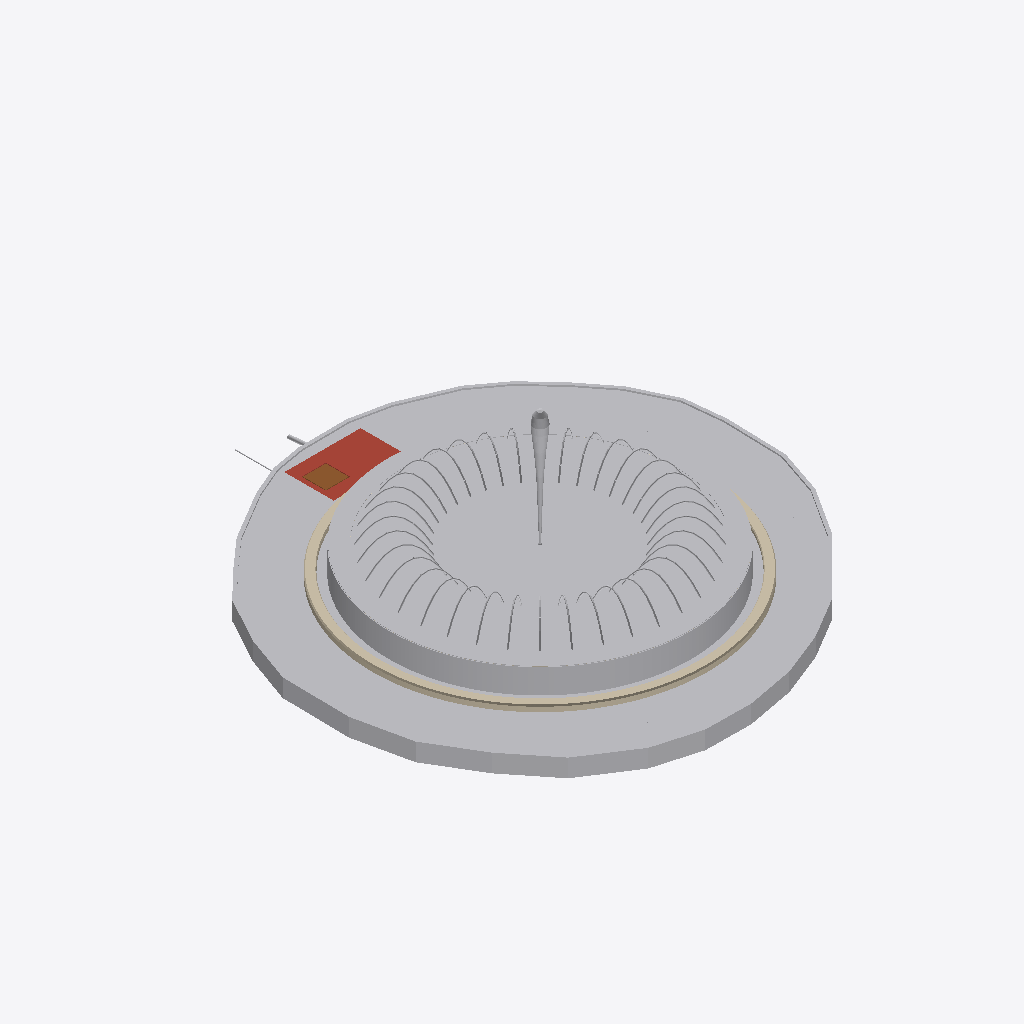
Isometric view of an IFC building model (IFC-SPF (STEP), schema IFC4X3, length unit metre), seen from the south-west, elements coloured by IFC class: 42 other elements (light grey), 1 wall (beige), 1 roof (red-brown), 1 door (brown), 1 covering (cream).
Extent 20.0 m × 22.3 m × 9.5 m (x, y, z). Storeys (2): Cambra de bombes · Plant level at -2.80 m; Illa central · Island level at 0.00 m. Elements (182): 56 IfcLightFixture, 41 IfcBuildingElementProxy, 38 IfcSanitaryTerminal, 12 IfcPipeSegment, 9 IfcValve, 4 IfcCovering, 4 IfcSlab, 4 IfcWasteTerminal, 3 IfcPump, 2 IfcWall, 1 IfcDistributionChamberElement, 1 IfcDoor.

HEADER;
FILE_DESCRIPTION(('ViewDefinition [CoordinationView]'),'2;1');
FILE_NAME('','2026-10-01T15:23:18',(''),(''),'IfcOpenShell 0.9.0alpha0-8c614fa','IfcOpenShell 0.9.0alpha0-8c614fa','');
FILE_SCHEMA(('IFC4X3'));
ENDSEC;
DATA;
#17=IFCPROJECT('1l9BCjZm9Bph1F0dWy1bnS',#5,'Font Monumental del Passeig de Gràcia — Gran Via','Illustrative IFC4X3 model (≈LOD 400 geometry, LOD 500-style asset data with demo values). Outline © OpenStreetMap contributors (ODbL); form from a Commons photograph; levels measured on the ICGC 3D me',$,$,$,(#15),#11);
#22=IFCSITE('2amIhr2Jv4ge$10ddI4Ar4',#5,'Passeig de Gràcia × Gran Via de les Corts Catalanes, central island',$,$,#21,$,$,.ELEMENT.,(41,23,21,948719),(2,10,5,848679),22.5,$,$);
#24=IFCBUILDING('1l3IPuaqbAlfh9gq3C__U8',#5,'Font Monumental del Passeig de Gràcia','Illustrative IFC4X3 model (≈LOD 400 geometry, LOD 500-style asset data with demo values). Outline © OpenStreetMap contributors (ODbL); form from a Commons photograph; levels measured on the ICGC 3D me',$,#23,$,$,.ELEMENT.,$,$,$);
#210=IFCBUILDINGSTOREY('2pMD_08hH78hmLC99EbP9c',#5,'Illa central · Island level','The traffic island in the crossing, at the lawn',$,#209,$,$,.ELEMENT.,0.0);
#215=IFCBUILDINGSTOREY('01rsyGkNv1hPiLJc4L9rWN',#5,'Cambra de bombes · Plant level','The buried plant chamber under the north side of the lawn',$,#214,$,$,.ELEMENT.,-2.8);
#891=IFCBUILDINGELEMENTPROXY('06wAhx_In18P1tCakw2w3L',#5,'Aigua del vas superior · Upper basin water, weir sheet and curtain',$,'Water body, 20 mm sheet over the weir, falling curtain',#890,#889,'FMGV-PRX-002',.USERDEFINED.);
#14348=IFCGEOGRAPHICELEMENT('3hfI9xoj5EYOwtwb8nq5C5',#5,'Gespa de l''illa · Island lawn',$,'Lawn on 300 mm topsoil, pop-up irrigation (outline from OSM)',#14347,#14346,'FMGV-ELM-072',.VEGETATION.);
#14454=IFCKERB('0jc3ptDPf8PQod5Yz8qiDl',#5,'Vorada de l''illa · Island kerb',$,'Granite kerb 150 mm, top 70 mm above the lawn, on a concrete haunch (follows the OSM lawn outline)',#14453,#14452,'FMGV-ELM-073',.USERDEFINED.);
#807=IFCWALL('0wxZeOhHvEihzs4EyJ_Q2A',#5,'Mur del canal · Channel ledge wall',$,'Low stone ledge, 400 mm wide, rounded arris',#806,#805,'FMGV-WAL-002',.USERDEFINED.);
#955=IFCBUILDINGELEMENTPROXY('0EDTpl12X2ohe89R3$u2IU',#5,'Aigua del canal · Catch-channel water',$,'Water in the catch channel, held at the overflow level',#954,#953,'FMGV-PRX-003',.USERDEFINED.);
#11964=IFCSLAB('1GsoQNNJfE1Ra89jF2ilTq',#5,'Llosa de coberta de la cambra · Chamber roof slab',$,'Reinforced concrete roof slab 200 mm, flush with the lawn, hatch opening',#11963,#11962,'FMGV-SLB-004',.ROOF.);
#1161=IFCBUILDINGELEMENTPROXY('3lH0pgDM57gP$6YWYN3uYh',#5,'Raig central · Central jet (water)',$,'Vertical water jet (visual), 5.6 m above the water',#1160,#1159,'FMGV-PRX-005',.USERDEFINED.);
#12049=IFCDOOR('222syaR6HFTvJbxuk4I9w5',#5,'Trapa d''accés · Access hatch',$,'Ductile-iron hatch 900 × 900, gas-strut assisted, lockable',#12048,#12047,'FMGV-DOR-001',0.9,0.9,.TRAPDOOR.,$,$);
#4709=IFCBUILDINGELEMENTPROXY('2yLlKwueL9b8XArSVA6ffR',#5,'Arc d''aigua 13 · Water arc 13',$,'Arching water jet (visual)',#4708,#4707,'FMGV-PRX-018',.USERDEFINED.);
#4961=IFCBUILDINGELEMENTPROXY('13z_l4GR51X8H65pVS6_nM',#5,'Arc d''aigua 14 · Water arc 14',$,'Arching water jet (visual)',#4960,#4959,'FMGV-PRX-019',.USERDEFINED.);
#9499=IFCBUILDINGELEMENTPROXY('0OET3dxtXEVuRHPngI$23E',#5,'Arc d''aigua 32 · Water arc 32',$,'Arching water jet (visual)',#9498,#9497,'FMGV-PRX-037',.USERDEFINED.);
#9751=IFCBUILDINGELEMENTPROXY('0ghBv7QU9AA9bfJTOXVo1U',#5,'Arc d''aigua 33 · Water arc 33',$,'Arching water jet (visual)',#9750,#9749,'FMGV-PRX-038',.USERDEFINED.);
#4457=IFCBUILDINGELEMENTPROXY('1lpCi90559W8RgdVXVJgzz',#5,'Arc d''aigua 12 · Water arc 12',$,'Arching water jet (visual)',#4456,#4455,'FMGV-PRX-017',.USERDEFINED.);
#10003=IFCBUILDINGELEMENTPROXY('2i_0qxZlb0wvbQP_QsYIvB',#5,'Arc d''aigua 34 · Water arc 34',$,'Arching water jet (visual)',#10002,#10001,'FMGV-PRX-039',.USERDEFINED.);
#5465=IFCBUILDINGELEMENTPROXY('3XxEw_AG1DsxQGiLoXe69u',#5,'Arc d''aigua 16 · Water arc 16',$,'Arching water jet (visual)',#5464,#5463,'FMGV-PRX-021',.USERDEFINED.);
#8994=IFCBUILDINGELEMENTPROXY('2E$cHce554IeJ$hP8VU2I5',#5,'Arc d''aigua 30 · Water arc 30',$,'Arching water jet (visual)',#8993,#8992,'FMGV-PRX-035',.USERDEFINED.);
#9246=IFCBUILDINGELEMENTPROXY('1VkkGL$Pz5ZPpzo1Twhabe',#5,'Arc d''aigua 31 · Water arc 31',$,'Arching water jet (visual)',#9245,#9244,'FMGV-PRX-036',.USERDEFINED.);
#5213=IFCBUILDINGELEMENTPROXY('2dZNvhAYnAavfPnaSPA$cB',#5,'Arc d''aigua 15 · Water arc 15',$,'Arching water jet (visual)',#5212,#5211,'FMGV-PRX-020',.USERDEFINED.);
#10255=IFCBUILDINGELEMENTPROXY('3m8Iq_Dl90mgCxFd5jWoAM',#5,'Arc d''aigua 35 · Water arc 35',$,'Arching water jet (visual)',#10254,#10253,'FMGV-PRX-040',.USERDEFINED.);
#4205=IFCBUILDINGELEMENTPROXY('0fK35Hiw9BZQ2L8QbW9Wa3',#5,'Arc d''aigua 11 · Water arc 11',$,'Arching water jet (visual)',#4204,#4203,'FMGV-PRX-016',.USERDEFINED.);
#8742=IFCBUILDINGELEMENTPROXY('0yCp7lWEr7fxGW4spKBsFt',#5,'Arc d''aigua 29 · Water arc 29',$,'Arching water jet (visual)',#8741,#8740,'FMGV-PRX-034',.USERDEFINED.);
#5969=IFCBUILDINGELEMENTPROXY('0te7niF5n1t84IMoLYemrM',#5,'Arc d''aigua 18 · Water arc 18',$,'Arching water jet (visual)',#5968,#5967,'FMGV-PRX-023',.USERDEFINED.);
#3953=IFCBUILDINGELEMENTPROXY('1Rd2Fy_hb3t9atkshRkR9Q',#5,'Arc d''aigua 10 · Water arc 10',$,'Arching water jet (visual)',#3952,#3951,'FMGV-PRX-015',.USERDEFINED.);
#8490=IFCBUILDINGELEMENTPROXY('3B80wUqJX6ZQyfmCtV2Tho',#5,'Arc d''aigua 28 · Water arc 28',$,'Arching water jet (visual)',#8489,#8488,'FMGV-PRX-033',.USERDEFINED.);
#10507=IFCBUILDINGELEMENTPROXY('2v4k83KI59MQIK7WSLyVSv',#5,'Arc d''aigua 36 · Water arc 36',$,'Arching water jet (visual)',#10506,#10505,'FMGV-PRX-041',.USERDEFINED.);
#5717=IFCBUILDINGELEMENTPROXY('2QaU5iwJv9JhR7R77MtWP2',#5,'Arc d''aigua 17 · Water arc 17',$,'Arching water jet (visual)',#5716,#5715,'FMGV-PRX-022',.USERDEFINED.);
#6221=IFCBUILDINGELEMENTPROXY('1qrWmZJsbAnfMul2be2OJu',#5,'Arc d''aigua 19 · Water arc 19',$,'Arching water jet (visual)',#6220,#6219,'FMGV-PRX-024',.USERDEFINED.);
#8238=IFCBUILDINGELEMENTPROXY('2CwzcsKXT6M964nrMUTbHu',#5,'Arc d''aigua 27 · Water arc 27',$,'Arching water jet (visual)',#8237,#8236,'FMGV-PRX-032',.USERDEFINED.);
#1684=IFCBUILDINGELEMENTPROXY('1zP83FVcDAG8CmWoO0QB2H',#5,'Arc d''aigua 01 · Water arc 01',$,'Arching water jet (visual)',#1683,#1682,'FMGV-PRX-006',.USERDEFINED.);
#3449=IFCBUILDINGELEMENTPROXY('1YBjFRFWvB7g_dPST8_Vsk',#5,'Arc d''aigua 08 · Water arc 08',$,'Arching water jet (visual)',#3448,#3447,'FMGV-PRX-013',.USERDEFINED.);
#3701=IFCBUILDINGELEMENTPROXY('1nehPSn1bAOh7NHTePn_90',#5,'Arc d''aigua 09 · Water arc 09',$,'Arching water jet (visual)',#3700,#3699,'FMGV-PRX-014',.USERDEFINED.);
#1936=IFCBUILDINGELEMENTPROXY('0q1rYD1XD4Cf8nFUdoA88Q',#5,'Arc d''aigua 02 · Water arc 02',$,'Arching water jet (visual)',#1935,#1934,'FMGV-PRX-007',.USERDEFINED.);
#6473=IFCBUILDINGELEMENTPROXY('1hxXBDcWP1LhgH77vdIPLB',#5,'Arc d''aigua 20 · Water arc 20',$,'Arching water jet (visual)',#6472,#6471,'FMGV-PRX-025',.USERDEFINED.);
#7986=IFCBUILDINGELEMENTPROXY('3jxatDahX5UQxs6etVU9Ni',#5,'Arc d''aigua 26 · Water arc 26',$,'Arching water jet (visual)',#7985,#7984,'FMGV-PRX-031',.USERDEFINED.);
#3196=IFCBUILDINGELEMENTPROXY('0I_sUSMcr0YOuj1P8kmSsr',#5,'Arc d''aigua 07 · Water arc 07',$,'Arching water jet (visual)',#3195,#3194,'FMGV-PRX-012',.USERDEFINED.);
#2188=IFCBUILDINGELEMENTPROXY('0EPd5Fycf7GfltSNwZc3k0',#5,'Arc d''aigua 03 · Water arc 03',$,'Arching water jet (visual)',#2187,#2186,'FMGV-PRX-008',.USERDEFINED.);
#6725=IFCBUILDINGELEMENTPROXY('3ZR2VuN$jF18MFJOk4_NnR',#5,'Arc d''aigua 21 · Water arc 21',$,'Arching water jet (visual)',#6724,#6723,'FMGV-PRX-026',.USERDEFINED.);
#7734=IFCBUILDINGELEMENTPROXY('0Onf0zSurFvOHV8H3lPbEX',#5,'Arc d''aigua 25 · Water arc 25',$,'Arching water jet (visual)',#7733,#7732,'FMGV-PRX-030',.USERDEFINED.);
#2944=IFCBUILDINGELEMENTPROXY('3iBvinr4f9$OSVKaWvXD6c',#5,'Arc d''aigua 06 · Water arc 06',$,'Arching water jet (visual)',#2943,#2942,'FMGV-PRX-011',.USERDEFINED.);
#2440=IFCBUILDINGELEMENTPROXY('25XKXtUi98iuSzAbqriYjy',#5,'Arc d''aigua 04 · Water arc 04',$,'Arching water jet (visual)',#2439,#2438,'FMGV-PRX-009',.USERDEFINED.);
#6977=IFCBUILDINGELEMENTPROXY('1E3QYFB45E1B6GTHwCkrGm',#5,'Arc d''aigua 22 · Water arc 22',$,'Arching water jet (visual)',#6976,#6975,'FMGV-PRX-027',.USERDEFINED.);
#7482=IFCBUILDINGELEMENTPROXY('3dSs7uhJ15YBmNe9N4lyA5',#5,'Arc d''aigua 24 · Water arc 24',$,'Arching water jet (visual)',#7481,#7480,'FMGV-PRX-029',.USERDEFINED.);
#7230=IFCBUILDINGELEMENTPROXY('33oe0oTEL7AABZ3FGolgnC',#5,'Arc d''aigua 23 · Water arc 23',$,'Arching water jet (visual)',#7229,#7228,'FMGV-PRX-028',.USERDEFINED.);
#13432=IFCPIPESEGMENT('1RI736jrb7shPwKQhN37Jf',#5,'Col·lector i connexió a la claveguera · Sewer collector and connection',$,'DN160 collector along the chamber wall to the combined sewer under the carriageway',#13431,#13430,'FMGV-ELM-060',.RIGIDSEGMENT.);
#667=IFCCOVERING('3Ku6N1opLDLQgp3xsuJqFA',#5,'Albardilla i llavi d''abocament · Coping and weir lip',$,'Polished granite coping, 720 mm wide, levelled as the weir',#666,#665,'FMGV-COV-004',.COPING.);
#13532=IFCPIPESEGMENT('1qjkBKH4L6yuOHNrOF$EIY',#5,'Escomesa d''aigua d''aportació · Make-up water service',$,'PE100 DN32 from the water main to the catch channel, discharging over an air gap',#13531,#13530,'FMGV-ELM-061',.RIGIDSEGMENT.);
ENDSEC;
